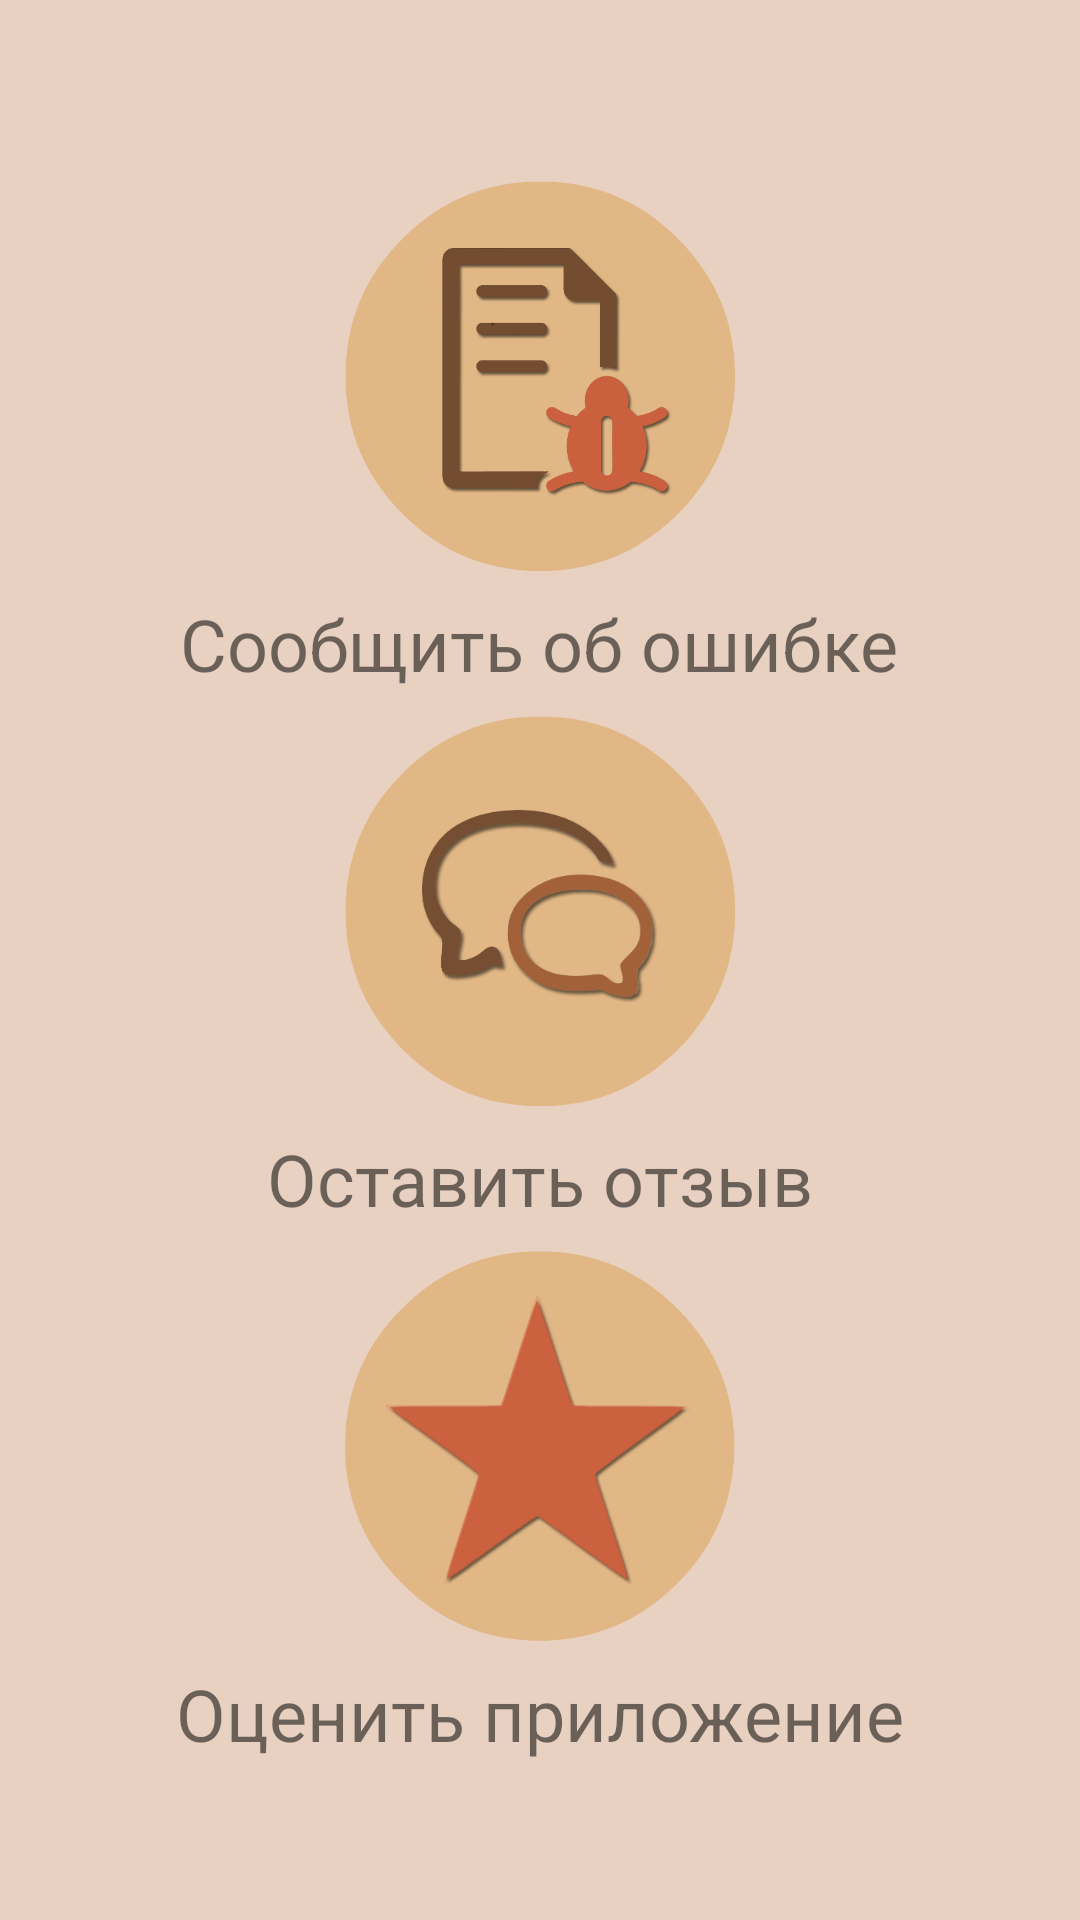

This screen was rendered from an Android layout file. Write that file and the resources it references.
<!-- AndroidManifest.xml: application theme AppTheme -->
<!-- res/layout/fragment_support.xml -->
<?xml version="1.0" encoding="utf-8"?>
<LinearLayout xmlns:android="http://schemas.android.com/apk/res/android"
    android:layout_width="match_parent"
    android:layout_height="match_parent"
    android:background="@color/background"
    android:gravity="center"
    android:orientation="vertical">

    <ImageView
        android:background="@drawable/shadow"
        android:elevation="8dp"
        android:id="@+id/bug"
        android:layout_width="@dimen/size_pic"
        android:layout_height="@dimen/size_pic"
        android:layout_margin="8dp"
        android:clickable="true"
        android:src="@drawable/bug_button2" />

    <TextView
        android:id="@+id/textView1"
        android:layout_width="wrap_content"
        android:layout_height="wrap_content"
        android:text="Сообщить об ошибке"
        android:textSize="@dimen/activity_types_name" />

    <ImageView
        android:background="@drawable/shadow"
        android:elevation="8dp"
        android:id="@+id/feedback"
        android:layout_width="@dimen/size_pic"
        android:layout_height="@dimen/size_pic"
        android:layout_margin="8dp"
        android:src="@drawable/feeedback_button" />

    <TextView
        android:id="@+id/textView2"
        android:layout_width="wrap_content"
        android:layout_height="wrap_content"
        android:text="Оставить отзыв"
        android:textSize="@dimen/activity_types_name" />

    <ImageView
        android:background="@drawable/shadow"
        android:elevation="8dp"
        android:id="@+id/star"
        android:layout_width="@dimen/size_pic"
        android:layout_height="@dimen/size_pic"
        android:layout_margin="8dp"
        android:src="@drawable/star_button" />

    <TextView
        android:id="@+id/textView3"
        android:layout_width="wrap_content"
        android:layout_height="wrap_content"
        android:text="Оценить приложение"
        android:textSize="@dimen/activity_types_name" />
</LinearLayout>
<!-- resources referenced by this layout -->
<resources>
  <color name="background">#E8D1C1</color>
  <dimen name="activity_types_name">24dp</dimen>
  <dimen name="size_pic">130dp</dimen>
  <!-- drawable bug_button2: png bitmap (drawable, 32643 bytes) -->
  <!-- drawable feeedback_button: png bitmap (drawable, 32436 bytes) -->
  <!-- drawable star_button: png bitmap (drawable, 39849 bytes) -->
  <style name="AppTheme" parent="Theme.AppCompat.Light">
          <item name="colorPrimary">@color/toolbar</item>
          <item name="colorPrimaryDark">#872e1b</item>
      </style>
  <color name="toolbar">#a13a22</color>
</resources>
